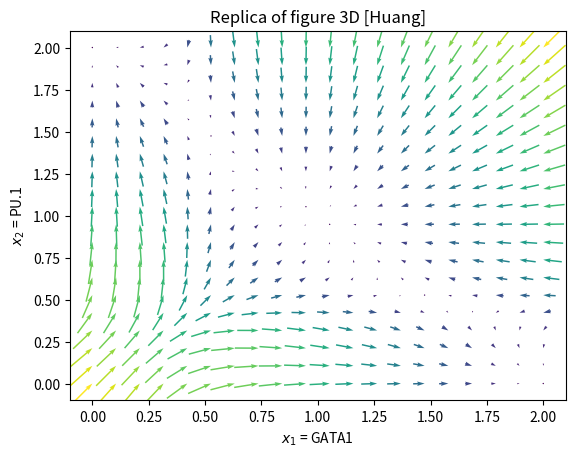

The matplotlib source for this figure: (Note: this script raises an exception after producing the figure.)
# Python script to replicate figure 3D from Huang
import numpy as np
import matplotlib.pyplot as plt
import matplotlib.cm as cm
from matplotlib.colors import Normalize

# Define differential equation system
def f(X, a1, a2, b1, b2, thetaA1, thetaA2, thetaB1, thetaB2, k1, k2, n):
    x1, x2 = X
    dx1 = a1 * (x1**n)/(thetaA1**n + x1**n) + \
        b1 * (thetaB1**n)/(thetaB1**n + x2**n) - k1 * x1
    
    dx2 = a2 * (x2**n)/(thetaA2**n + x2**n) + \
        b2 * (thetaB2**n)/(thetaB2**n + x1**n) - k2 * x2
    return [dx1, dx2]

# Define grid 
x1 = np.linspace(0, 2, 20)
x2 = np.linspace(0, 2, 20)
X1, X2 = np.meshgrid(x1, x2)

# Parameter values for differential equation system
a1 = 1
a2 = 1
b1 = 1
b2 = 1
thetaA1 = 0.5
thetaA2 = 0.5
thetaB1 = 0.5
thetaB2 = 0.5
k1 = 1
k2 = 1
n = 4

# Fill in plot values
u, v = np.zeros(X1.shape), np.zeros(X2.shape)
NI, NJ = X1.shape
for i in range(NI):
    for j in range(NJ):
        x = X1[i, j]
        y = X2[i, j]
        yP = f([x, y], a1, a2, b1, b2,  
                thetaA1, thetaA2, thetaB1, thetaB2,   
                k1, k2, n)
        u[i, j] = yP[0]
        v[i, j] = yP[1]

# Create figure and export
color = np.hypot(u, v)

Q = plt.quiver(X1, X2, u, v, color, units = 'x', pivot = 'tip')
plt.title('Replica of figure 3D [Huang]')
plt.xlabel('$x_1$ = GATA1')
plt.ylabel('$x_2$ = PU.1')
plt.savefig('img/phasePlot.png', dpi = 300)
